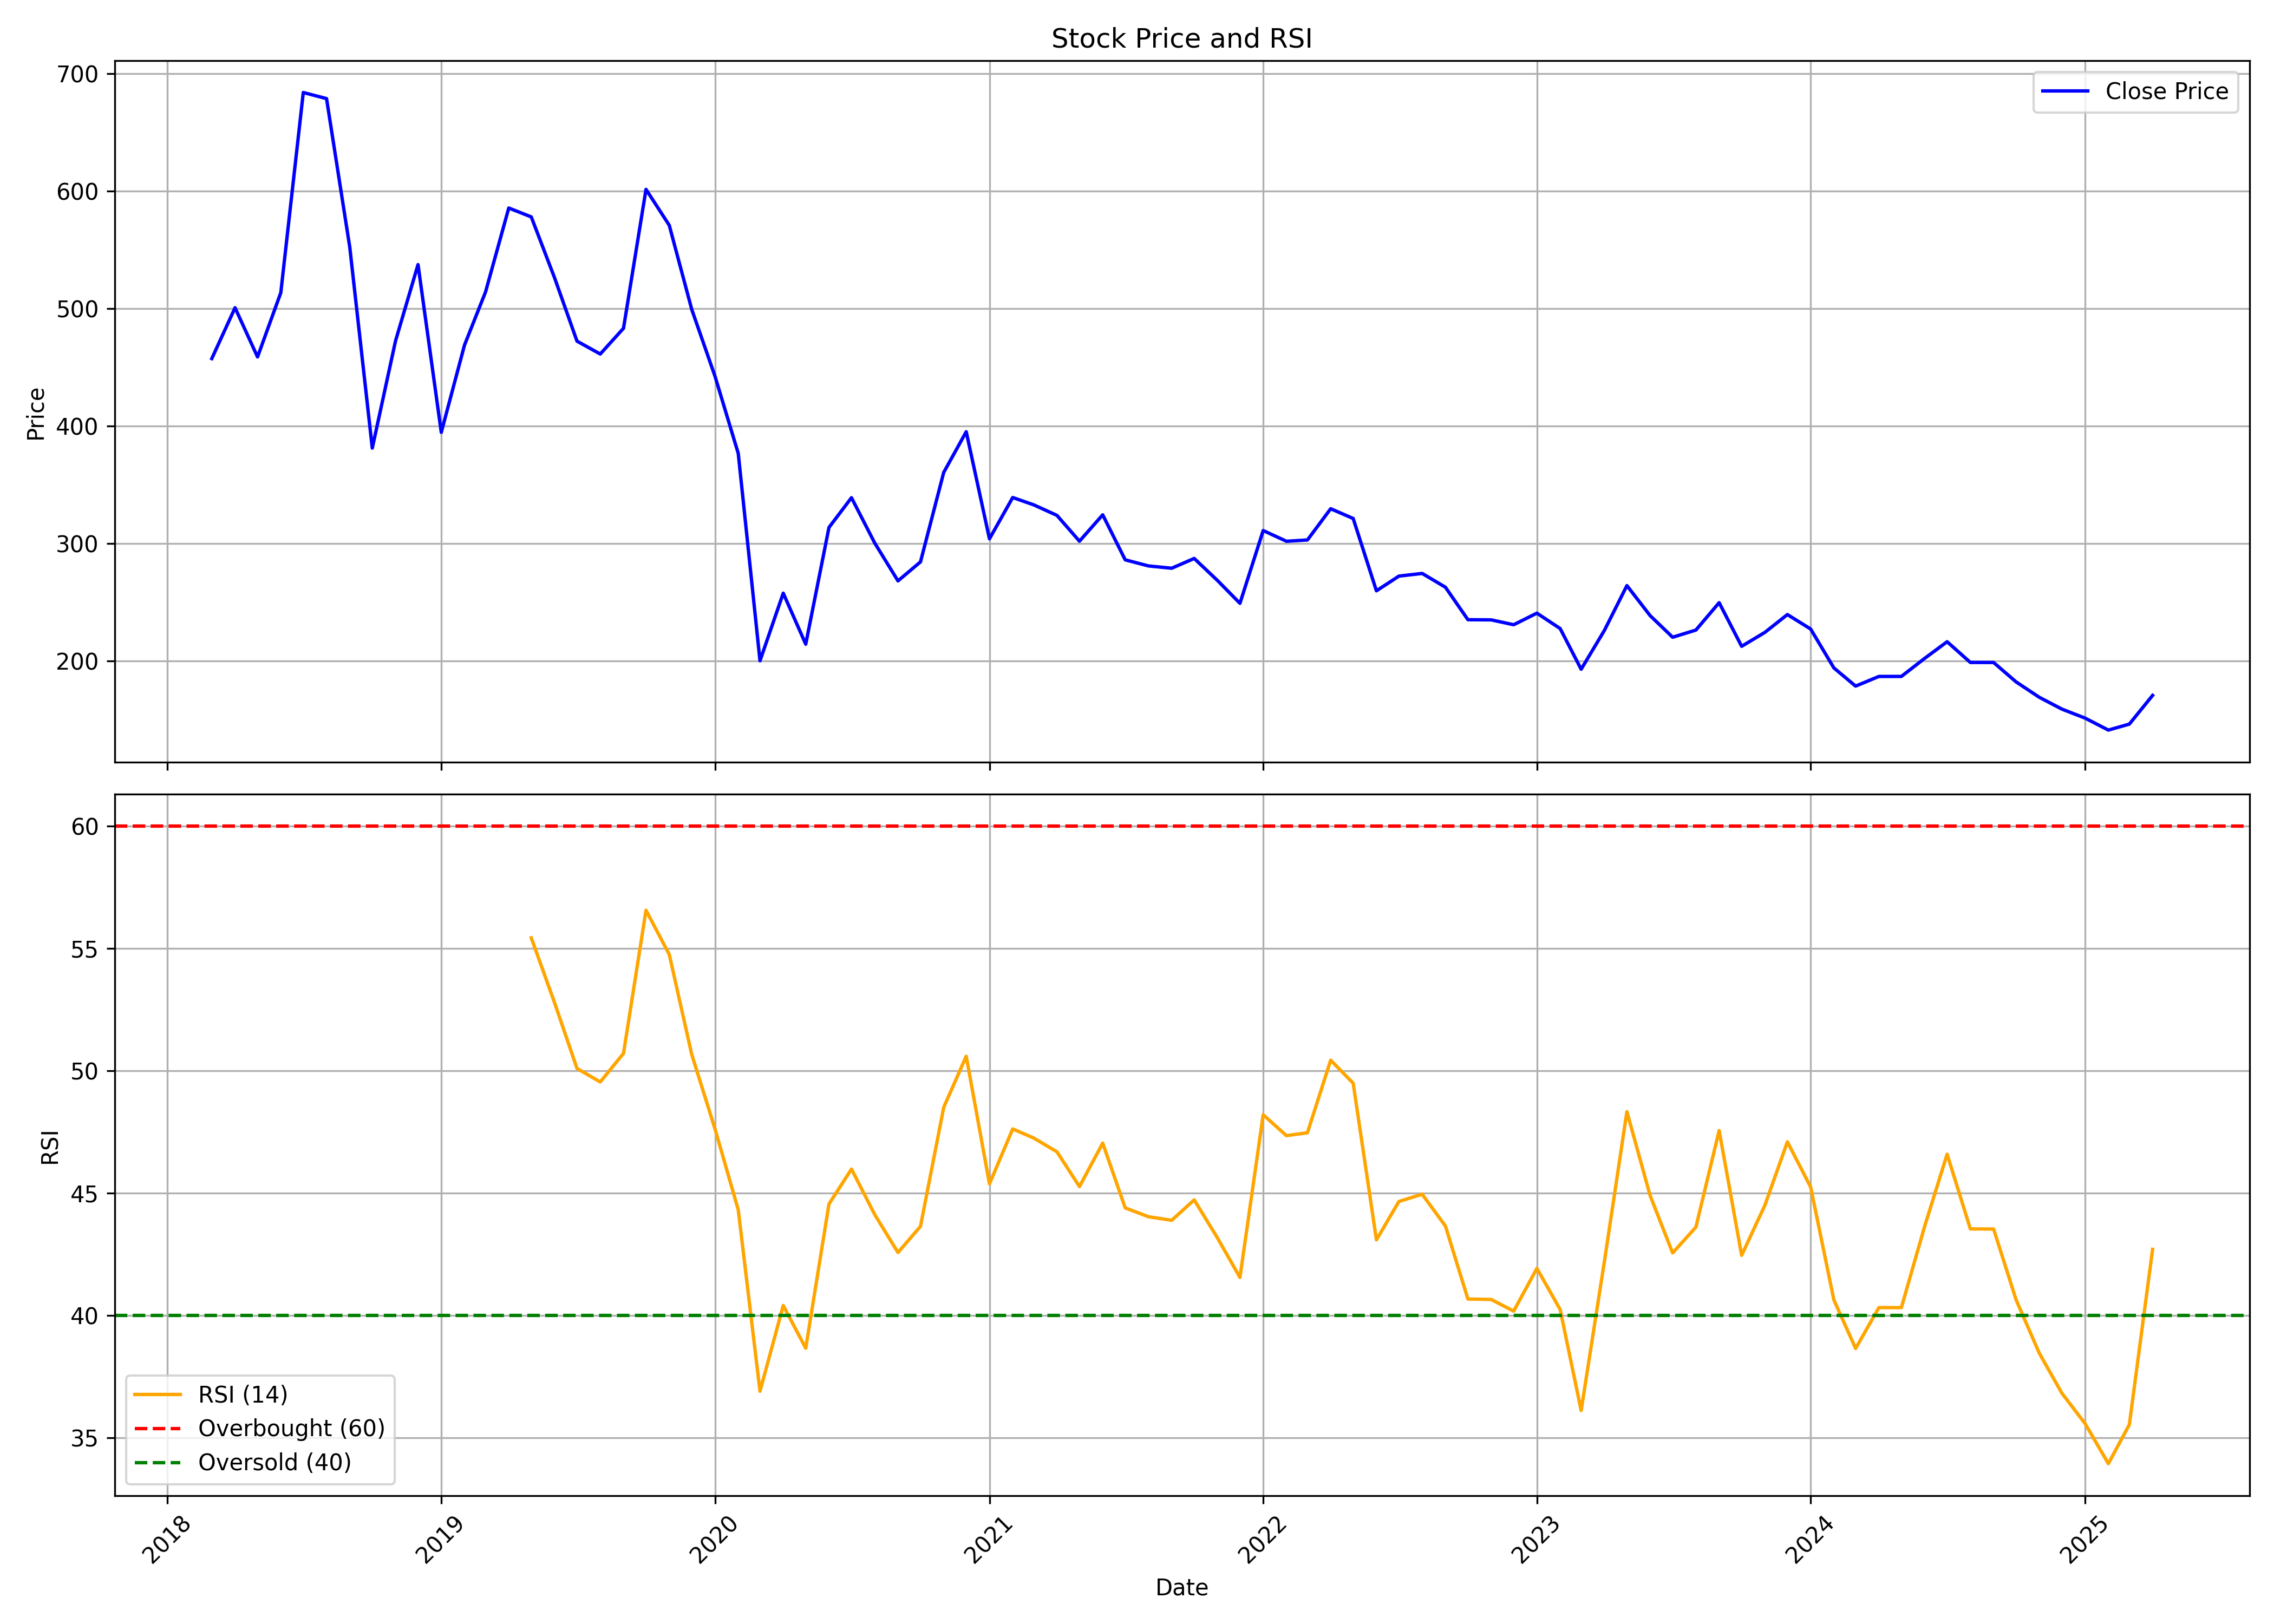

The data file committed next to this chart (first rows):
, Unnamed: 0, date, symbol, open, high, low, close, volume, rsi
0, 0, 2018-03-01, BANDHANBNK, 486.7, 486.7, 443.8, 457.5, 103093515, 
1, 1, 2018-04-01, BANDHANBNK, 463.2, 527.5, 457.6, 500.8, 49625353, 
2, 2, 2018-05-01, BANDHANBNK, 500.8, 508.1, 451.7, 458.9, 13717322, 
3, 3, 2018-06-01, BANDHANBNK, 458.4, 546.2, 444.9, 513.6, 21757912, 
4, 4, 2018-07-01, BANDHANBNK, 517, 702.1, 510.1, 684.1, 34967267, 
5, 5, 2018-08-01, BANDHANBNK, 687.4, 724.8, 598, 678.9, 23321403, 
6, 6, 2018-09-01, BANDHANBNK, 678.2, 680.1, 518.9, 552.3, 30780005, 
7, 7, 2018-10-01, BANDHANBNK, 464.7, 509.4, 359.7, 381.3, 53752899, 
8, 8, 2018-11-01, BANDHANBNK, 386, 486.8, 382.1, 472.6, 13236227, 
9, 9, 2018-12-01, BANDHANBNK, 476.8, 570.3, 451.4, 537.6, 22626013, 
10, 10, 2019-01-01, BANDHANBNK, 539.9, 550.8, 387.9, 394.7, 42575958, 
11, 11, 2019-02-01, BANDHANBNK, 395.2, 486.4, 388.8, 469.1, 22763905, 
12, 12, 2019-03-01, BANDHANBNK, 473.4, 520.2, 467.1, 514.2, 13939761, 
13, 13, 2019-04-01, BANDHANBNK, 516.4, 599, 508.4, 585.7, 15548971, 
14, 14, 2019-05-01, BANDHANBNK, 585.7, 621.7, 523.9, 578.2, 26508695, 55.43
15, 15, 2019-06-01, BANDHANBNK, 577.6, 589.1, 508.1, 526.4, 9104427, 52.78
16, 16, 2019-07-01, BANDHANBNK, 532.7, 558.2, 424.5, 472.4, 18817892, 50.09
17, 17, 2019-08-01, BANDHANBNK, 470.6, 500.1, 444.4, 461.4, 13401784, 49.54
18, 18, 2019-09-01, BANDHANBNK, 461.4, 529, 429.4, 483.3, 12967589, 50.71
19, 19, 2019-10-01, BANDHANBNK, 486.9, 638.7, 456.5, 601.6, 111214169, 56.56
20, 20, 2019-11-01, BANDHANBNK, 606.2, 608.1, 496.2, 571.1, 47605852, 54.75
21, 21, 2019-12-01, BANDHANBNK, 571.8, 578.2, 449, 499.4, 51991927, 50.66
22, 22, 2020-01-01, BANDHANBNK, 501.9, 516.8, 427.4, 442.5, 48562896, 47.62
23, 23, 2020-02-01, BANDHANBNK, 440.9, 472.8, 363.5, 376.8, 81817905, 44.31
24, 24, 2020-03-01, BANDHANBNK, 388.9, 417.5, 149.5, 200.2, 241641048, 36.89
25, 25, 2020-04-01, BANDHANBNK, 202.3, 261.8, 161.4, 257.8, 349109186, 40.4
26, 26, 2020-05-01, BANDHANBNK, 257.8, 259.3, 192, 214.3, 261417163, 38.65
27, 27, 2020-06-01, BANDHANBNK, 221.1, 361.4, 219.1, 313.7, 417290682, 44.55
28, 28, 2020-07-01, BANDHANBNK, 315.6, 395, 309.5, 339.1, 313367453, 45.98
29, 29, 2020-08-01, BANDHANBNK, 315.3, 322.6, 278.1, 300.5, 553566313, 44.12
30, 30, 2020-09-01, BANDHANBNK, 303.3, 316.7, 247, 268.2, 224553593, 42.57
31, 31, 2020-10-01, BANDHANBNK, 272, 326.6, 271.2, 284.4, 200099138, 43.64
32, 32, 2020-11-01, BANDHANBNK, 288.9, 368.4, 288.9, 360.6, 241432392, 48.5
33, 33, 2020-12-01, BANDHANBNK, 364.5, 423.2, 359.4, 395.2, 218335479, 50.59
34, 34, 2021-01-01, BANDHANBNK, 395, 417.5, 291.8, 304.1, 317319324, 45.37
35, 35, 2021-02-01, BANDHANBNK, 304.6, 350.8, 299.6, 339.2, 212531324, 47.62
36, 36, 2021-03-01, BANDHANBNK, 342.9, 364.5, 324.2, 333, 167879443, 47.25
37, 37, 2021-04-01, BANDHANBNK, 336, 358.4, 296.4, 324, 142463069, 46.68
38, 38, 2021-05-01, BANDHANBNK, 319.2, 324.2, 273.8, 302, 230752779, 45.26
39, 39, 2021-06-01, BANDHANBNK, 302.9, 348.2, 294.8, 324.5, 133709528, 47.04
40, 40, 2021-07-01, BANDHANBNK, 326.6, 326.6, 285.5, 286.2, 100826930, 44.39
41, 41, 2021-08-01, BANDHANBNK, 290.7, 306.6, 255.6, 281, 144349015, 44.03
42, 42, 2021-09-01, BANDHANBNK, 282, 297.1, 270.6, 279, 86550212, 43.88
43, 43, 2021-10-01, BANDHANBNK, 277.8, 343.4, 275.3, 287.3, 192345409, 44.72
44, 44, 2021-11-01, BANDHANBNK, 275.1, 314.4, 263.1, 268.6, 192612891, 43.16
45, 45, 2021-12-01, BANDHANBNK, 273.3, 284.9, 226.3, 249.1, 134692490, 41.55
46, 46, 2022-01-01, BANDHANBNK, 249.1, 322.9, 245.7, 311.1, 228523690, 48.2
47, 47, 2022-02-01, BANDHANBNK, 314.3, 327.1, 283.4, 302, 114729919, 47.34
48, 48, 2022-03-01, BANDHANBNK, 302, 309.1, 245.5, 303.1, 238667666, 47.46
49, 49, 2022-04-01, BANDHANBNK, 301.5, 339.8, 298.9, 329.7, 219387700, 50.43
50, 50, 2022-05-01, BANDHANBNK, 325.3, 344.6, 294.8, 321.3, 171296923, 49.49
51, 51, 2022-06-01, BANDHANBNK, 321.4, 330.8, 258.7, 259.8, 130716741, 43.08
52, 52, 2022-07-01, BANDHANBNK, 258.8, 290.5, 255.4, 272.3, 146762610, 44.65
53, 53, 2022-08-01, BANDHANBNK, 274, 297.9, 265.7, 274.6, 138587918, 44.95
54, 54, 2022-09-01, BANDHANBNK, 272.6, 310.4, 247.9, 262.8, 195006717, 43.65
55, 55, 2022-10-01, BANDHANBNK, 262.2, 272, 233.9, 235.2, 142416282, 40.66
56, 56, 2022-11-01, BANDHANBNK, 237.4, 237.6, 206.6, 235, 252995861, 40.65
57, 57, 2022-12-01, BANDHANBNK, 237.6, 252.3, 220.3, 230.9, 219180118, 40.17
58, 58, 2023-01-01, BANDHANBNK, 233, 247.2, 229.2, 240.8, 160008325, 41.92
59, 59, 2023-02-01, BANDHANBNK, 242.1, 245.3, 219.4, 227.6, 109150069, 40.23
... 26 more rows
